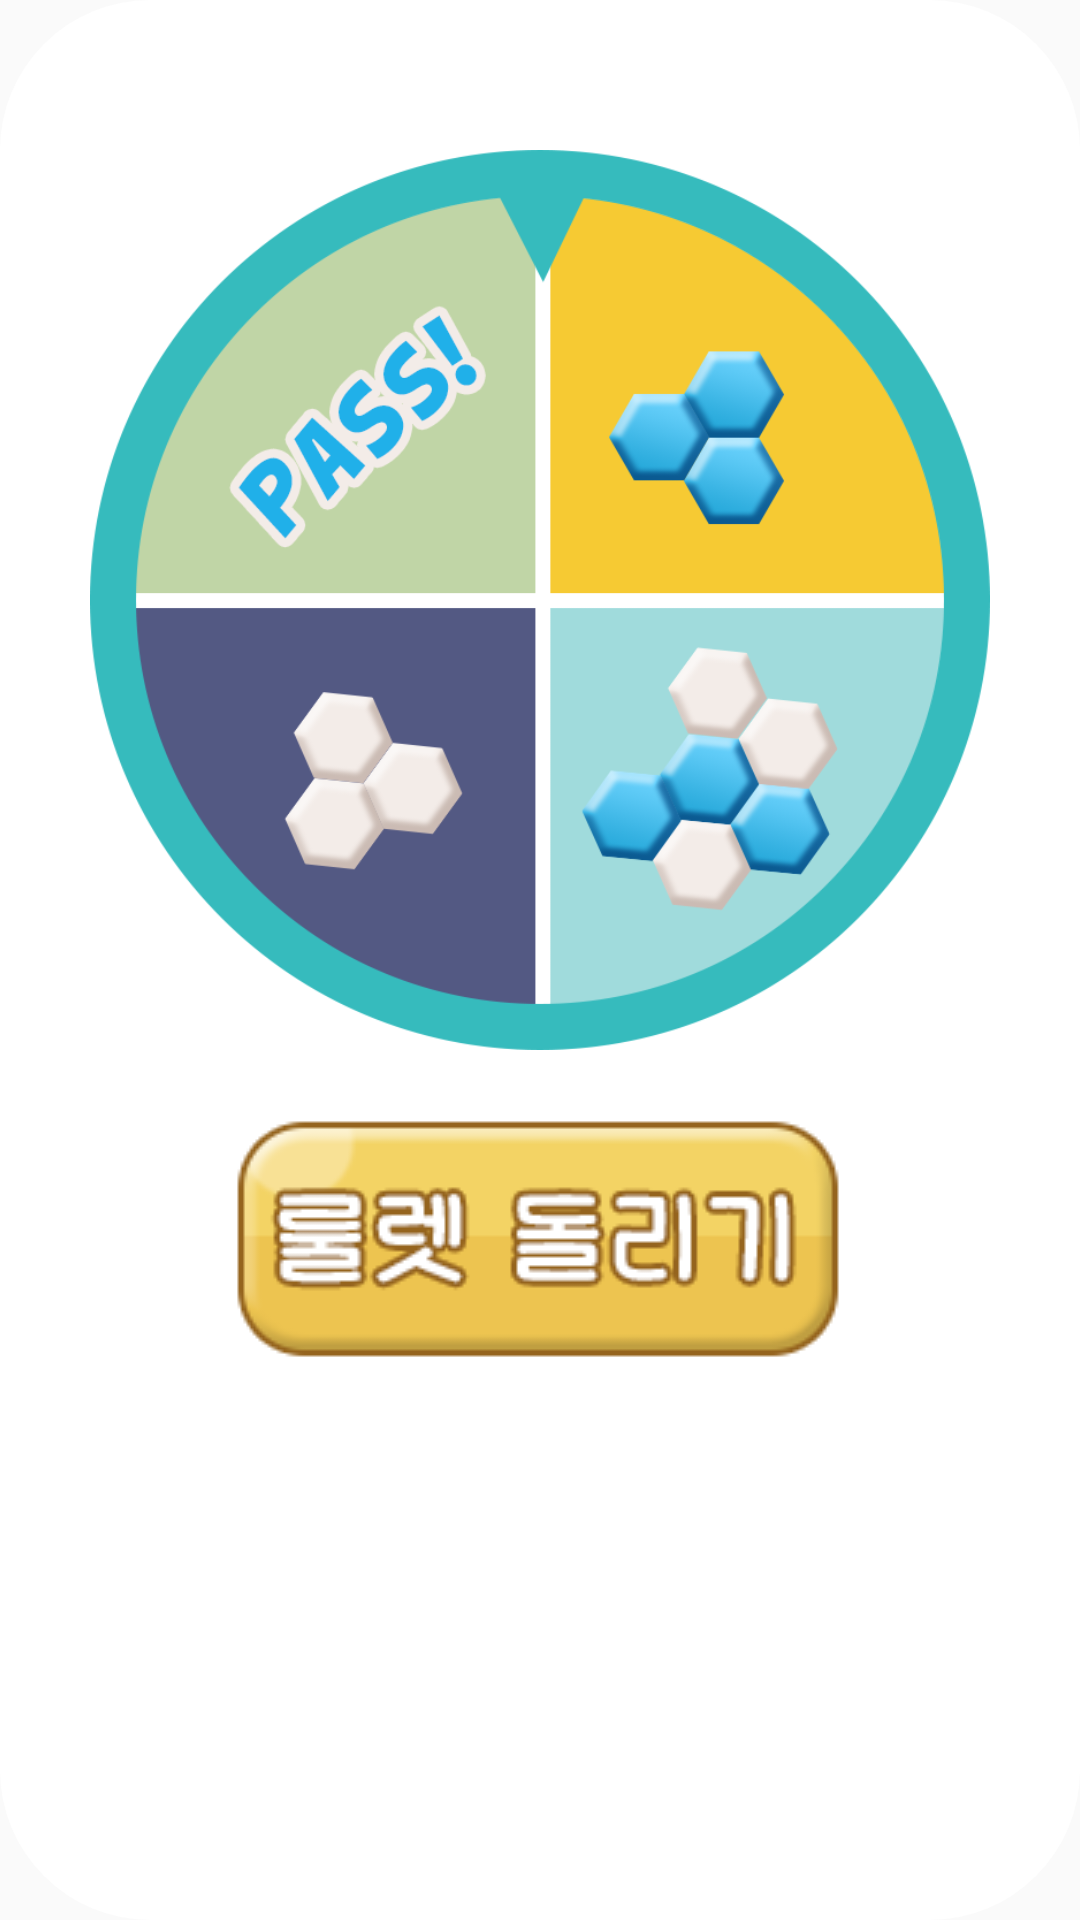

Here is an Android app screen rendered from its layout file. Give the layout XML and the strings, colors and styles it references.
<!-- AndroidManifest.xml: application theme AppTheme -->
<!-- res/layout/dialog_roulette.xml -->
<?xml version="1.0" encoding="utf-8"?>
<RelativeLayout xmlns:android="http://schemas.android.com/apk/res/android"
    android:orientation="vertical"
    android:layout_width="380dp"
    android:layout_height="500dp"
    android:background="@drawable/icegame_roulette_bg">

    <ImageView
        android:id="@+id/img_roulette_panel"
        android:layout_width="300dp"
        android:layout_height="300dp"
        android:layout_centerHorizontal="true"
        android:layout_marginTop="50dp"
        android:src="@drawable/roulette_panel"
        />

    <ImageView
        android:id="@+id/img_roulette_arrow"
        android:layout_width="300dp"
        android:layout_height="300dp"
        android:layout_centerHorizontal="true"
        android:layout_marginTop="50dp"
        android:src="@drawable/roulette_arrow"
        />

    <ImageView
        android:id="@+id/imgbtn_roulette_start"
        android:layout_width="wrap_content"
        android:layout_height="wrap_content"
        android:layout_centerHorizontal="true"
        android:layout_marginTop="370dp"
        android:layout_marginBottom="15dp"
        android:src="@drawable/roulette_start"
        />

</RelativeLayout>
<!-- resources referenced by this layout -->
<resources>
  <!-- drawable icegame_roulette_bg (drawable) -->
  <?xml version="1.0" encoding="utf-8"?>
  <selector xmlns:android="http://schemas.android.com/apk/res/android">
      <item>
          <shape android:shape="rectangle">
              <solid android:color="#FFFFFF" />
              <corners android:radius = "50dp" />
          </shape>
      </item>
  
  </selector>
  <!-- drawable roulette_arrow: png bitmap (drawable, 25806 bytes) -->
  <!-- drawable roulette_panel: png bitmap (drawable, 96053 bytes) -->
  <!-- drawable roulette_start: png bitmap (drawable, 8152 bytes) -->
  <style name="AppTheme" parent="Theme.AppCompat.Light.DarkActionBar">
          
          <item name="colorPrimary">@color/colorPrimary</item>
          <item name="colorPrimaryDark">#D7F2F9</item>
          <item name="colorAccent">#427AC7</item>
  
          
          <item name="windowActionBar">false</item>
          <item name="windowNoTitle">true</item>
  
      </style>
  <color name="colorPrimary">#008577</color>
</resources>
